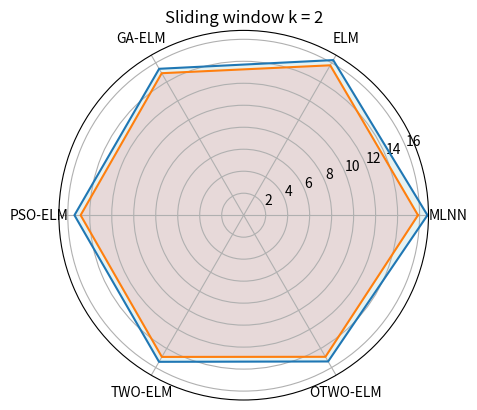

Write the Python code that produced this figure.
import pandas as pd
from math import pi
import matplotlib.pyplot as plt


colors = ["teal", "red", "green", "blue", "orange", "yellow"]
titles = ["MLNN","ELM", "GA-ELM", "PSO-ELM", "TWO-ELM", "OTWO-ELM"]

# [redacted]
k2 = {'MLNN':16.716,'ELM':16.292,'GA-ELM':15.378,'PSO-ELM':15.394,'TWO-ELM':15.400,'OTWO-ELM':15.363}
k5 = {'MLNN':15.857,'ELM':15.744,'GA-ELM':14.914,'PSO-ELM':14.834, 'TWO-ELM':14.885,'OTWO-ELM':14.874}


data = pd.DataFrame([k2, k5], index = ["k=2", "k=5"])
print(data)

Attributes =list(data)
AttNo = len(Attributes)


values = data.iloc[0].tolist()
values += values [:1]
angles = [n / float(AttNo) * 2 * pi for n in range(AttNo)]
angles += angles [:1]

values1 = data.iloc[1].tolist()
values1 += values1 [:1]
angles1 = [n / float(AttNo) * 2 * pi for n in range(AttNo)]
angles1 += angles1 [:1]


# [redacted]
ax = plt.subplot(111, polar=True)

#Add the attribute labels to our axes
plt.xticks(angles[:-1], Attributes)



#Plot the line around the outside of the filled area, using the angles and values calculated before
ax.plot(angles,values)
ax.fill(angles, values, 'teal', alpha=0.1)

ax.plot(angles1,values1)
ax.fill(angles1, values1, 'red', alpha=0.1)

# ax.plot(angles2,values2)
# ax.fill(angles2, values2, 'green', alpha=0.1)
#
# ax.plot(angles3,values3)
# ax.fill(angles3, values3, 'blue', alpha=0.1)
#
# ax.plot(angles4,values4)
# ax.fill(angles4, values4, 'orange', alpha=0.1)
#
# ax.plot(angles5,values5)
# ax.fill(angles5, values5, 'yellow', alpha=0.1)




#Give the plot a title and show it
ax.set_title("Sliding window k = 2")

plt.savefig("hehe.png", bbox_inches="tight")
plt.show()


